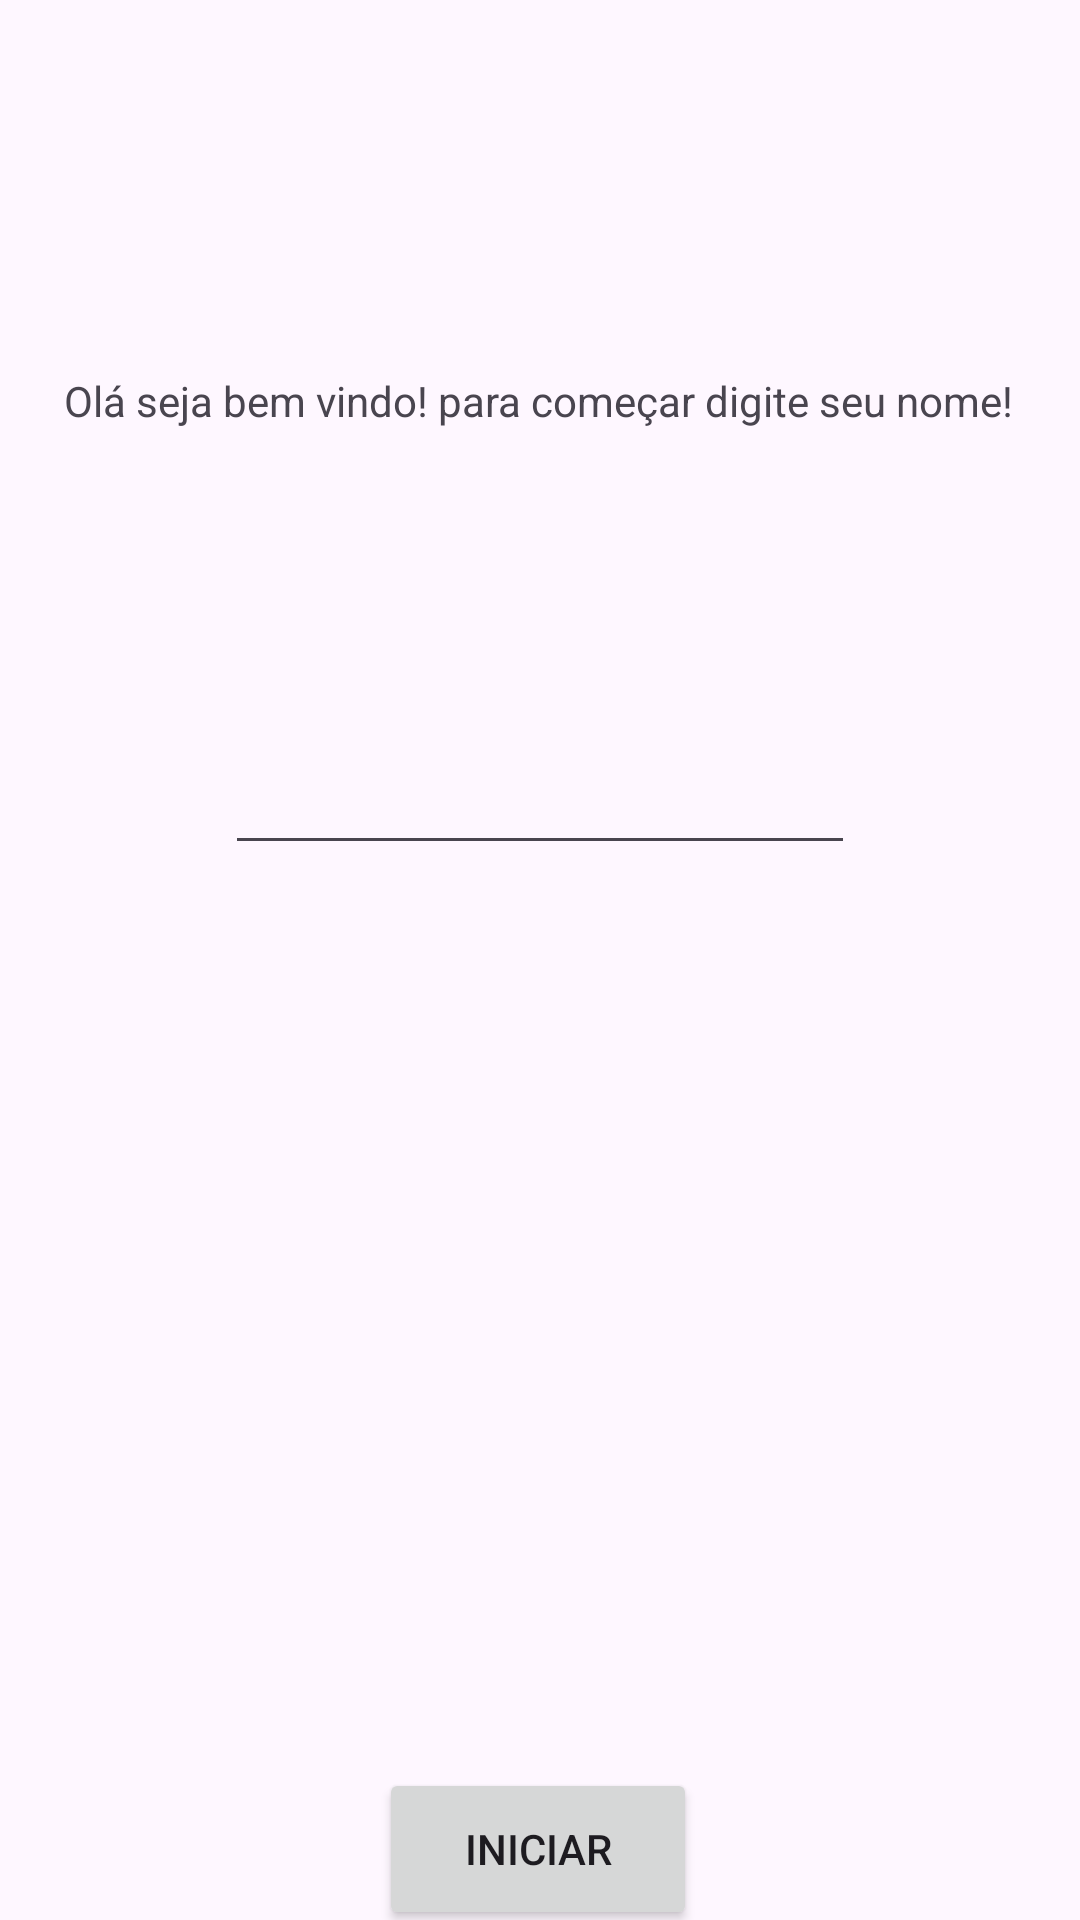

Android layout source for this screen:
<!-- AndroidManifest.xml: application theme Theme.Appsec_quizz -->
<!-- res/layout/activity_user.xml -->
<?xml version="1.0" encoding="utf-8"?>
<androidx.constraintlayout.widget.ConstraintLayout xmlns:android="http://schemas.android.com/apk/res/android"
    xmlns:app="http://schemas.android.com/apk/res-auto"
    xmlns:tools="http://schemas.android.com/tools"
    android:id="@+id/main"
    android:layout_width="match_parent"
    android:layout_height="match_parent"
    tools:context=".user">

    <EditText
        android:id="@+id/editTextName"
        android:layout_width="wrap_content"
        android:layout_height="wrap_content"
        android:layout_marginTop="104dp"
        android:ems="10"
        android:inputType="text"
        app:layout_constraintEnd_toEndOf="parent"
        app:layout_constraintStart_toStartOf="parent"
        app:layout_constraintTop_toBottomOf="@+id/textView" />

    <TextView
        android:id="@+id/textView"
        android:layout_width="wrap_content"
        android:layout_height="wrap_content"
        android:layout_marginTop="124dp"
        android:text="@string/introductionname"
        app:layout_constraintEnd_toEndOf="parent"
        app:layout_constraintHorizontal_bias="0.492"
        app:layout_constraintStart_toStartOf="parent"
        app:layout_constraintTop_toTopOf="parent"
        tools:text="@string/introductionname" />

    <Button
        android:id="@+id/btn_iniciar"
        android:layout_width="106dp"
        android:layout_height="54dp"
        android:layout_marginTop="304dp"
        android:text="@string/btn_iniciar"
        app:layout_constraintBottom_toBottomOf="parent"
        app:layout_constraintEnd_toEndOf="parent"
        app:layout_constraintHorizontal_bias="0.498"
        app:layout_constraintStart_toStartOf="parent"
        app:layout_constraintTop_toBottomOf="@+id/editTextName"
        app:layout_constraintVertical_bias="0.5"
        tools:text="@string/btn_iniciar" />
</androidx.constraintlayout.widget.ConstraintLayout>
<!-- resources referenced by this layout -->
<resources>
  <string name="btn_iniciar">Iniciar</string>
  <string name="introductionname">Olá seja bem vindo! para começar digite seu nome!</string>
  <style name="Theme.Appsec_quizz" parent="Base.Theme.Appsec_quizz" />
  <style name="Base.Theme.Appsec_quizz" parent="Theme.Material3.DayNight.NoActionBar">
          
          
      </style>
</resources>
